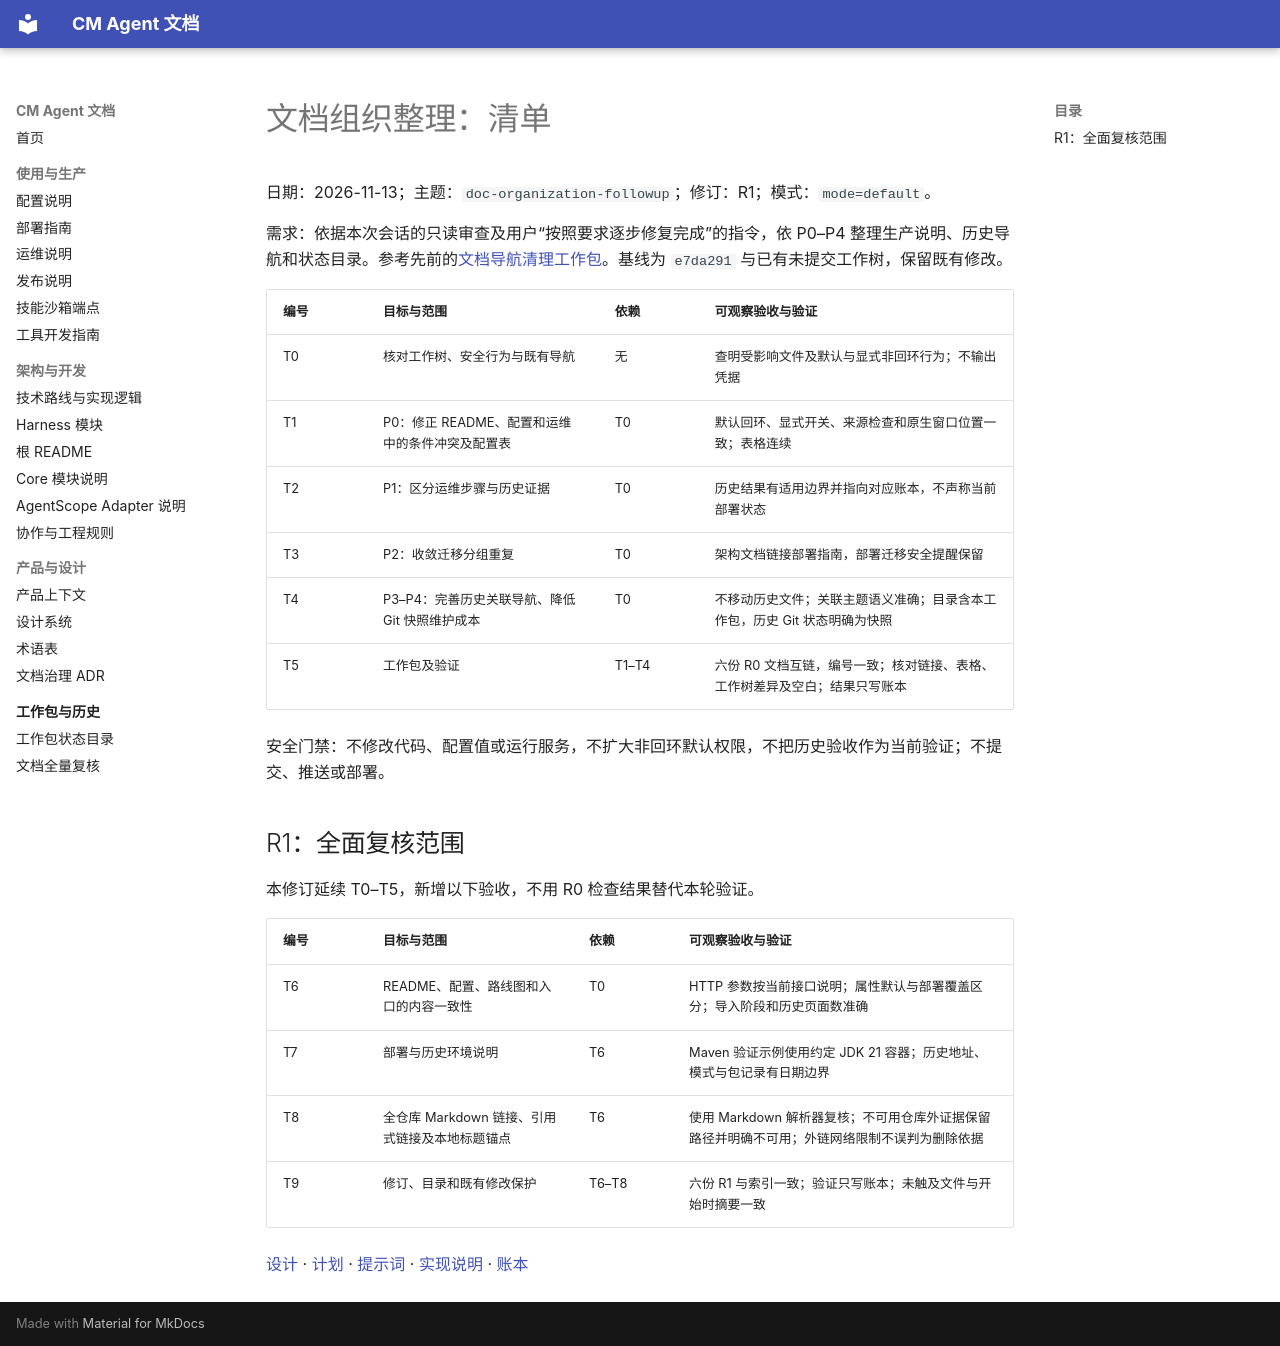

repository: cmming/cm-agent · page: superpowers/checklists/2026-11-13-doc-organization-followup-checklist/index.html · generator: mkdocs

# 文档组织整理：清单

日期：2026-11-13；主题：`doc-organization-followup`；修订：R1；模式：`mode=default`。

需求：依据本次会话的只读审查及用户“按照要求逐步修复完成”的指令，依 P0–P4 整理生产说明、历史导航和状态目录。参考先前的[文档导航清理工作包](../progress/2026-11-13-doc-navigation-cleanup-ledger.md)。基线为 `e7da291` 与已有未提交工作树，保留既有修改。

| 编号 | 目标与范围 | 依赖 | 可观察验收与验证 |
|---|---|---|---|
| T0 | 核对工作树、安全行为与既有导航 | 无 | 查明受影响文件及默认与显式非回环行为；不输出凭据 |
| T1 | P0：修正 README、配置和运维中的条件冲突及配置表 | T0 | 默认回环、显式开关、来源检查和原生窗口位置一致；表格连续 |
| T2 | P1：区分运维步骤与历史证据 | T0 | 历史结果有适用边界并指向对应账本，不声称当前部署状态 |
| T3 | P2：收敛迁移分组重复 | T0 | 架构文档链接部署指南，部署迁移安全提醒保留 |
| T4 | P3–P4：完善历史关联导航、降低 Git 快照维护成本 | T0 | 不移动历史文件；关联主题语义准确；目录含本工作包，历史 Git 状态明确为快照 |
| T5 | 工作包及验证 | T1–T4 | 六份 R0 文档互链，编号一致；核对链接、表格、工作树差异及空白；结果只写账本 |

安全门禁：不修改代码、配置值或运行服务，不扩大非回环默认权限，不把历史验收作为当前验证；不提交、推送或部署。

## R1：全面复核范围

本修订延续 T0–T5，新增以下验收，不用 R0 检查结果替代本轮验证。

| 编号 | 目标与范围 | 依赖 | 可观察验收与验证 |
|---|---|---|---|
| T6 | README、配置、路线图和入口的内容一致性 | T0 | HTTP 参数按当前接口说明；属性默认与部署覆盖区分；导入阶段和历史页面数准确 |
| T7 | 部署与历史环境说明 | T6 | Maven 验证示例使用约定 JDK 21 容器；历史地址、模式与包记录有日期边界 |
| T8 | 全仓库 Markdown 链接、引用式链接及本地标题锚点 | T6 | 使用 Markdown 解析器复核；不可用仓库外证据保留路径并明确不可用；外链网络限制不误判为删除依据 |
| T9 | 修订、目录和既有修改保护 | T6–T8 | 六份 R1 与索引一致；验证只写账本；未触及文件与开始时摘要一致 |

[设计](../specs/2026-11-13-doc-organization-followup-design.md) · [计划](../plans/2026-11-13-doc-organization-followup.md) · [提示词](../prompts/2026-11-13-doc-organization-followup-prompt.md) · [实现说明](../implementation/2026-11-13-doc-organization-followup-implementation-design.md) · [账本](../progress/2026-11-13-doc-organization-followup-ledger.md)
